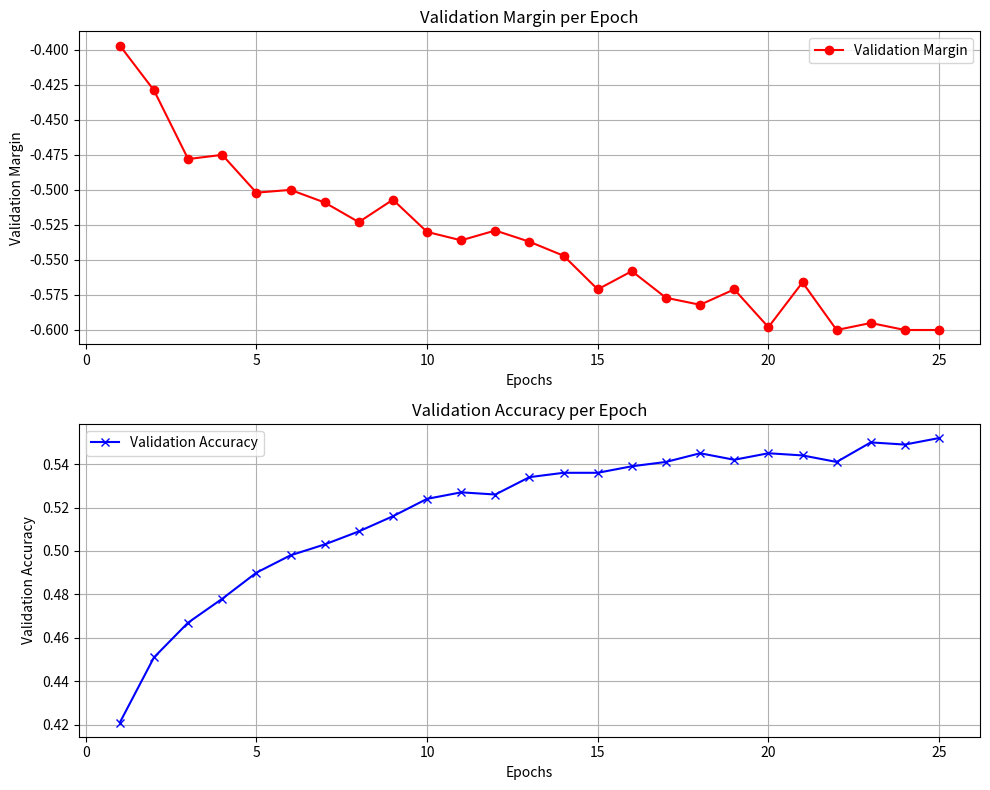

This chart was generated by the following Python code:
import matplotlib.pyplot as plt

# Data for epochs, training loss, training accuracy, validation margin, and validation accuracy
epochs = list(range(1, 26))
# training_loss = [1.799, 1.606, 1.530, 1.476, 1.434, 1.397, 1.364, 1.335, 1.309, 1.287, 
#                  1.263, 1.241, 1.221, 1.202, 1.184, 1.166, 1.148, 1.131, 1.116, 1.099, 
#                  1.084, 1.068, 1.052, 1.038, 1.023]
# training_accuracy = [0.373, 0.443, 0.471, 0.491, 0.506, 0.519, 0.534, 0.540, 0.551, 0.560, 
#                      0.568, 0.577, 0.585, 0.591, 0.599, 0.606, 0.609, 0.617, 0.621, 0.627, 
#                      0.633, 0.638, 0.645, 0.650, 0.655]
# validation_margin = [-0.402, -0.459, -0.456, -0.480, -0.491, -0.493, -0.507, -0.523, -0.538, 
#                      -0.528, -0.535, -0.570, -0.528, -0.538, -0.559, -0.562, -0.566, -0.562, 
#                      -0.582, -0.593, -0.588, -0.612, -0.599, -0.612, -0.616]
# validation_accuracy = [0.431, 0.460, 0.479, 0.484, 0.502, 0.507, 0.514, 0.520, 0.525, 0.531, 
#                        0.537, 0.536, 0.547, 0.547, 0.543, 0.549, 0.553, 0.555, 0.554, 0.556, 
#                        0.563, 0.557, 0.563, 0.568, 0.564]

training_loss = [1.833,1.634,1.558,1.506,1.465,1.431,1.402,1.374,1.352,1.329,1.309,1.289,1.273,1.256,1.241,1.227,1.211,1.199,1.186,1.173,1.161,1.148,1.138,1.128,1.114]
training_accuracy = [0.36,0.433,0.46,0.477,0.491,0.503,0.513,0.525,0.533,0.544,0.55,0.557,0.563,0.568,0.574,0.578,0.584,0.588,0.596,0.598,0.603,0.606,0.61,0.614,0.619]
validation_margin = [-0.397,-0.429,-0.478,-0.475,-0.502,-0.5,-0.509,-0.523,-0.507,-0.53,-0.536,-0.529,-0.537,-0.547,-0.571,-0.558,-0.577,-0.582,-0.571,-0.598,-0.566,-0.6,-0.595,-0.6,-0.6]
validation_accuracy = [0.421,0.451,0.467,0.478,0.49,0.498,0.503,0.509,0.516,0.524,0.527,0.526,0.534,0.536,0.536,0.539,0.541,0.545,0.542,0.545,0.544,0.541,0.55,0.549,0.552]


# Creating subplots
fig, axs = plt.subplots(2, figsize=(10, 8))

# Plotting validation loss and validation margin
axs[0].plot(epochs, validation_margin, label='Validation Margin', color='r', marker='o')
axs[0].set_xlabel('Epochs')
axs[0].set_ylabel('Validation Margin')
axs[0].set_title('Validation Margin per Epoch')
axs[0].grid(True)
axs[0].legend()

# Plotting validation accuracy
axs[1].plot(epochs, validation_accuracy, label='Validation Accuracy', color='b', marker='x')
axs[1].set_xlabel('Epochs')
axs[1].set_ylabel('Validation Accuracy')
axs[1].set_title('Validation Accuracy per Epoch')
axs[1].grid(True)
axs[1].legend()

# Adjust layout
plt.tight_layout()

# Show plot
plt.show()

